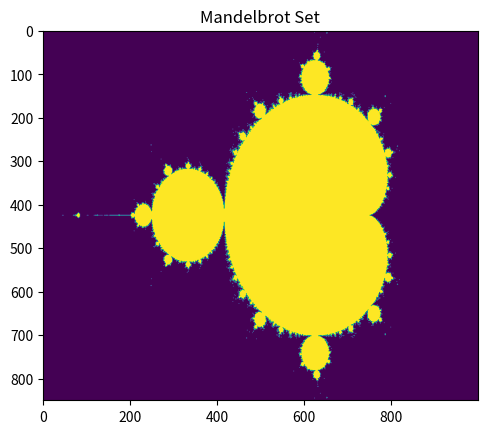

Source code (Python):
import numpy as np
import matplotlib.pyplot as plt

def inMandel(x, y):
    c = x + y*1j
    Zn = 0

    for _ in range(100):
        Zn = Zn*Zn + c
    
    return int(np.abs(Zn) < 2)

def mandelSet(w, h, xmax=1.0, xmin=-2.0, ymax=1.0, ymin=-1.0):
    array = []

    dx = (xmax - xmin) / float(w)
    dy = (ymax - ymin) / float(h)

    for y in range(h):
        row = []
        for x in range(w):
            row.append( inMandel(xmin + x*dx, ymin + y*dy) )
        array.append(row)
    
    return array




if __name__ == "__main__":
    # grab array from mandelSet
    w = 1000
    h = 850
    array = mandelSet(w,h)

    # plot code goes below
    plt.imshow(array) 
    plt.title('Mandelbrot Set')
    plt.show()
